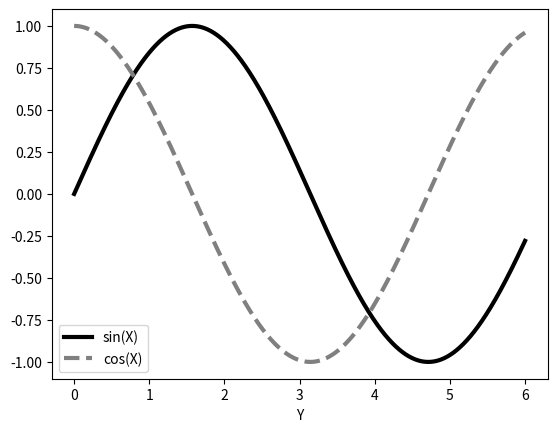

Here is the Python script that generated this plot:
import numpy
import matplotlib.pyplot as plot

X = numpy.linspace(0, 6, 1024)
Y1 = numpy.sin(X)
Y2 = numpy.cos(X)

plot.xlabel('X')
plot.xlabel('Y')

plot.plot(X, Y1, c = 'k',             lw = 3., label = 'sin(X)')
plot.plot(X, Y2, c = '.5', ls = '--', lw = 3., label = 'cos(X)')

plot.legend()
plot.show()
